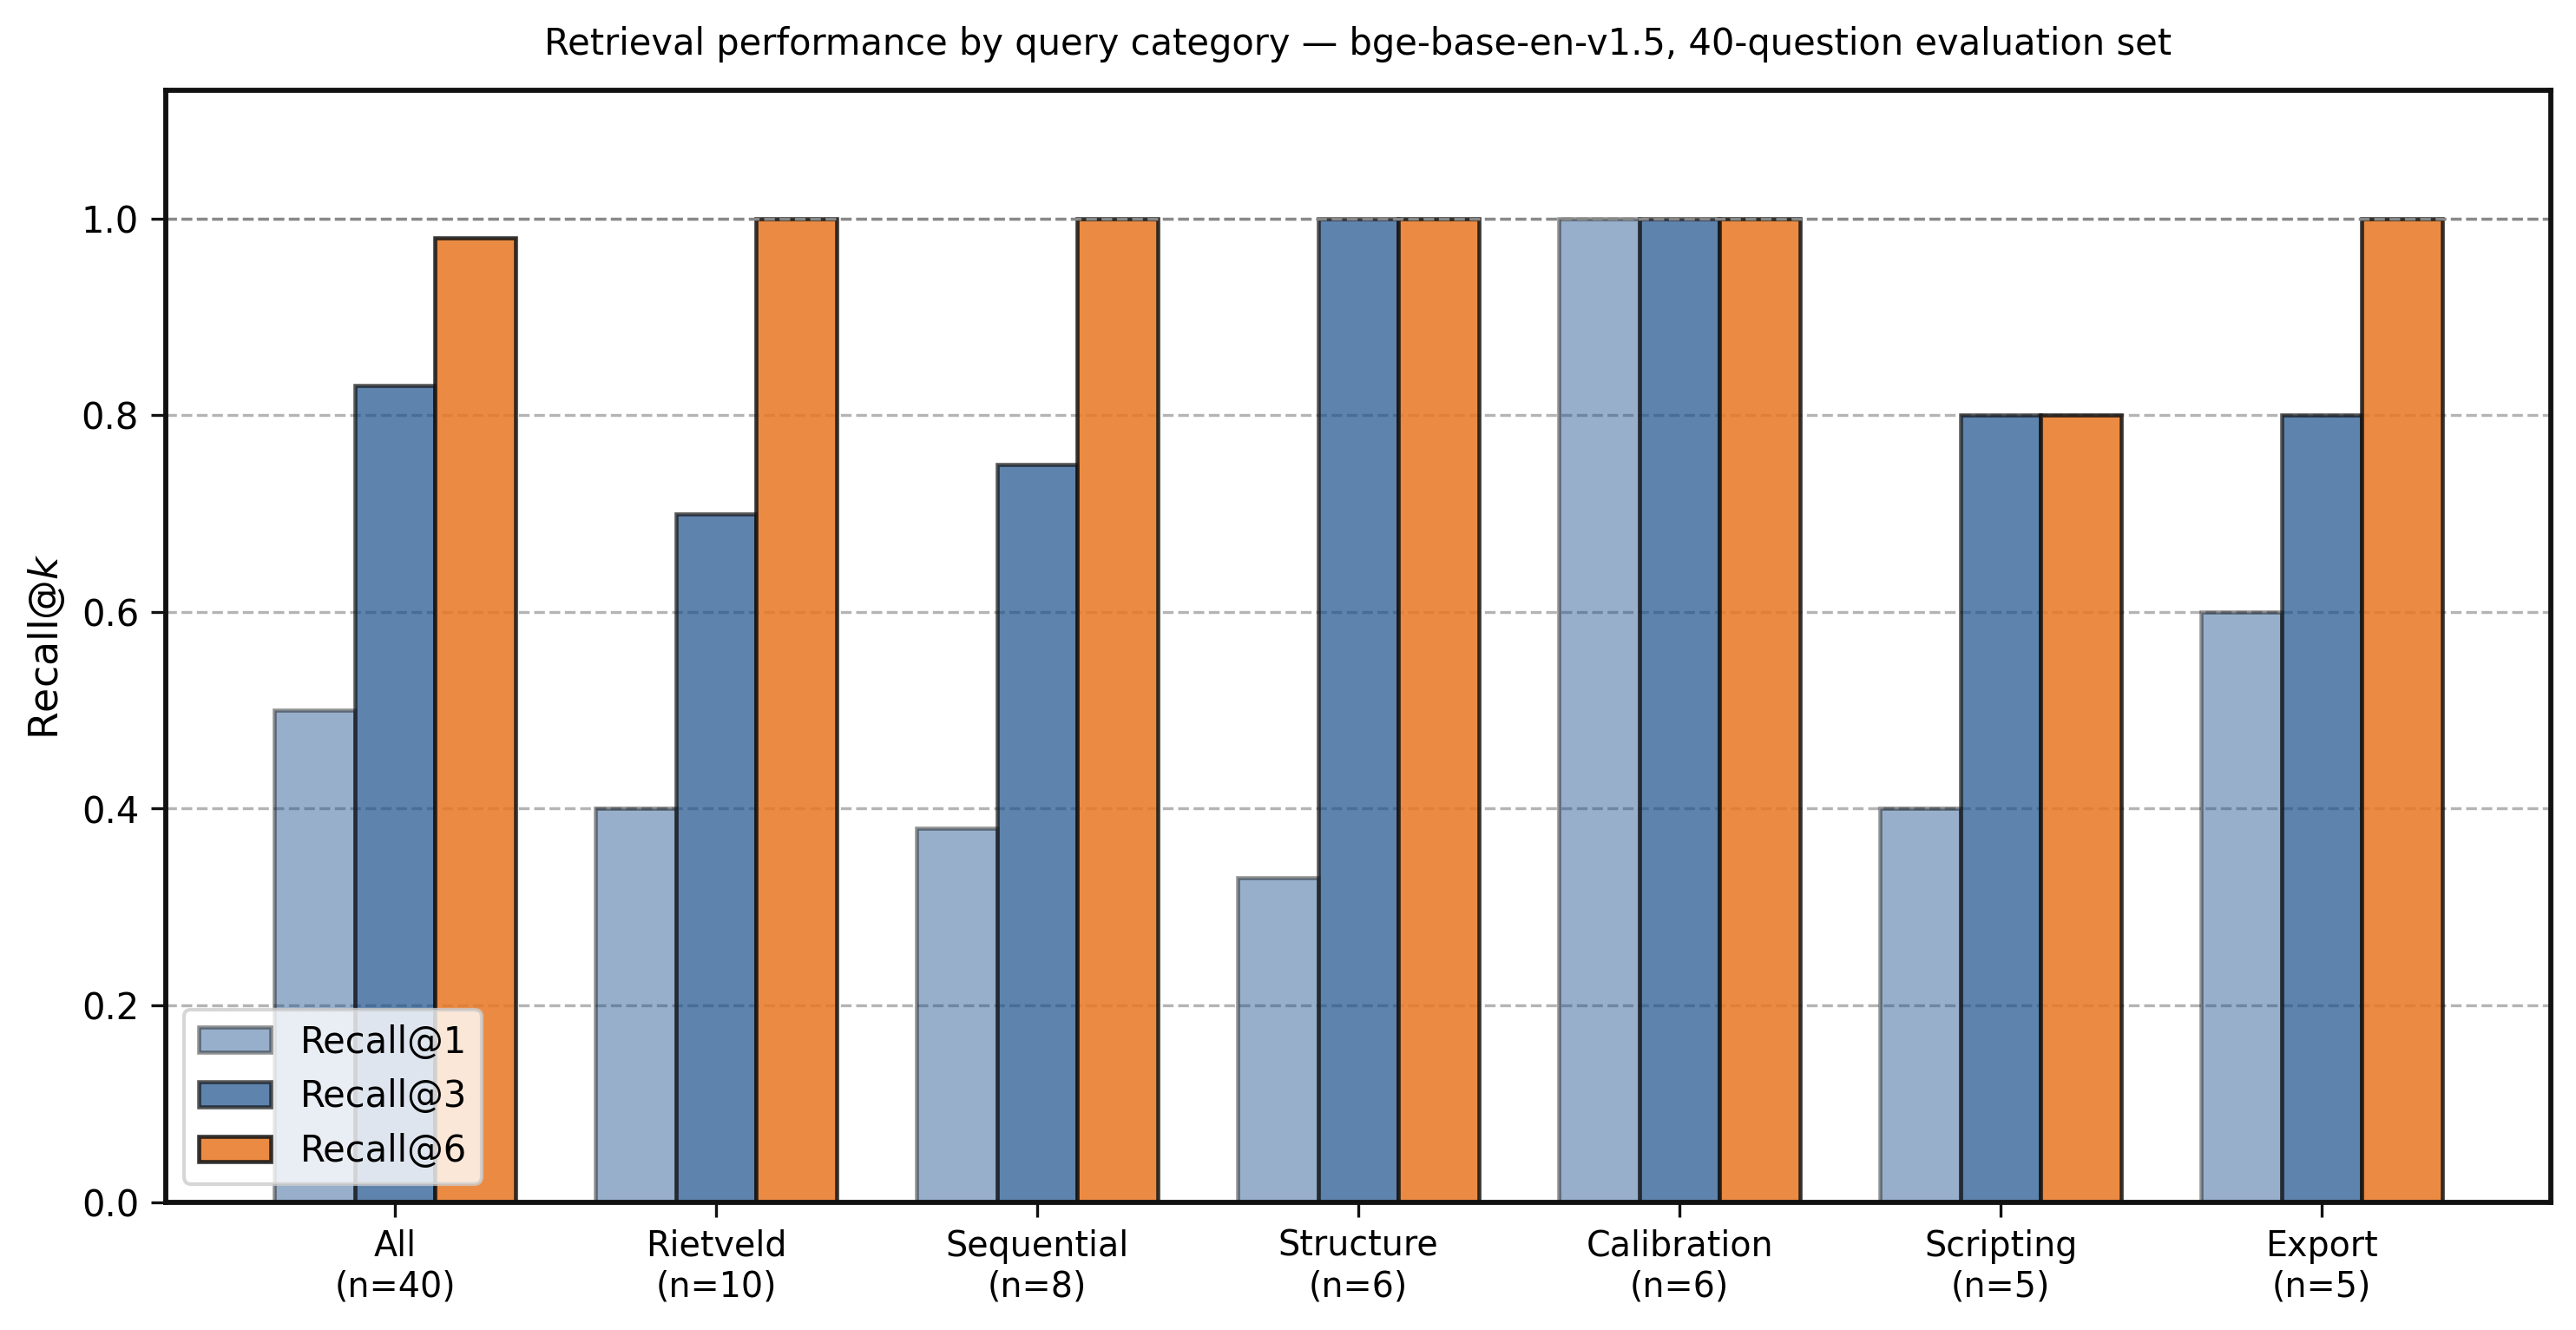

Python code for this plot:
"""
Recall@k grouped bar chart for Query-GSAS manuscript.
Outputs: fig_recall.svg (Inkscape-editable), fig_recall.png (300 dpi)
"""
import matplotlib
matplotlib.rcParams['svg.fonttype'] = 'none'
import matplotlib.pyplot as plt
import numpy as np
import os

ARGBLUE  = '#1a4f8a'
APORANGE = '#e87722'
OUT_DIR  = os.path.dirname(os.path.abspath(__file__))

categories = ['All\n(n=40)', 'Rietveld\n(n=10)', 'Sequential\n(n=8)',
              'Structure\n(n=6)', 'Calibration\n(n=6)', 'Scripting\n(n=5)',
              'Export\n(n=5)']

recall1 = [0.50, 0.40, 0.38, 0.33, 1.00, 0.40, 0.60]
recall3 = [0.83, 0.70, 0.75, 1.00, 1.00, 0.80, 0.80]
recall6 = [0.98, 1.00, 1.00, 1.00, 1.00, 0.80, 1.00]

x = np.arange(len(categories))
w = 0.25

fig, ax = plt.subplots(figsize=(10, 5.2))

b1 = ax.bar(x - w, recall1, width=w, label='Recall@1',
            facecolor=ARGBLUE, alpha=0.45, edgecolor='#111111', linewidth=1.1)
b3 = ax.bar(x,     recall3, width=w, label='Recall@3',
            facecolor=ARGBLUE, alpha=0.70, edgecolor='#111111', linewidth=1.1)
b6 = ax.bar(x + w, recall6, width=w, label='Recall@6',
            facecolor=APORANGE, alpha=0.85, edgecolor='#111111', linewidth=1.1)

ax.set_ylabel('Recall@$k$', fontsize=11)
ax.set_ylim(0, 1.13)
ax.set_yticks([0, 0.2, 0.4, 0.6, 0.8, 1.0])
ax.set_xticks(x)
ax.set_xticklabels(categories, fontsize=9.5)
ax.set_title('Retrieval performance by query category — bge-base-en-v1.5, 40-question evaluation set',
             fontsize=10, pad=10)
ax.axhline(1.0, color='#888888', linewidth=0.8, linestyle='--')

ax.legend(fontsize=10, loc='lower left')

# Grid
ax.yaxis.grid(True, linestyle='--', alpha=0.4, color='#444444')
ax.set_axisbelow(True)

# Dark-bordered spines
for spine in ax.spines.values():
    spine.set_linewidth(1.4)
    spine.set_edgecolor('#111111')
ax.tick_params(axis='both', which='both', length=4, color='#111111')

plt.tight_layout()
plt.savefig(os.path.join(OUT_DIR, 'fig_recall.svg'), format='svg', dpi=150,
            bbox_inches='tight')
plt.savefig(os.path.join(OUT_DIR, 'fig_recall.png'), format='png', dpi=300,
            bbox_inches='tight')
plt.close()
print('Saved fig_recall.svg and fig_recall.png')
